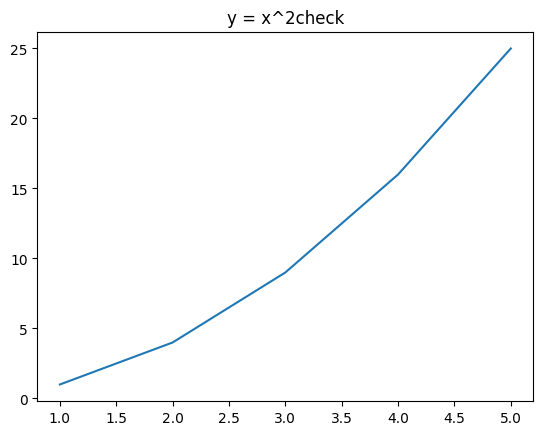

Python code for this plot:
import matplotlib.pyplot as plt
from matplotlib import font_manager

font_dirs = ["/Users/<user>/Documents/SAEA_B4/collected"]
font_files = font_manager.findSystemFonts(fontpaths=font_dirs)
print(font_files)

x = [1, 2, 3, 4, 5]
y = [1, 4, 9, 16, 25]

for font_file in font_files:
    font_manager.fontManager.addfont(font_file)

plt.rcParams['font.family'] = 'TimesRoman'

plt.title('y = x^2check')
plt.plot(x, y)
plt.show()